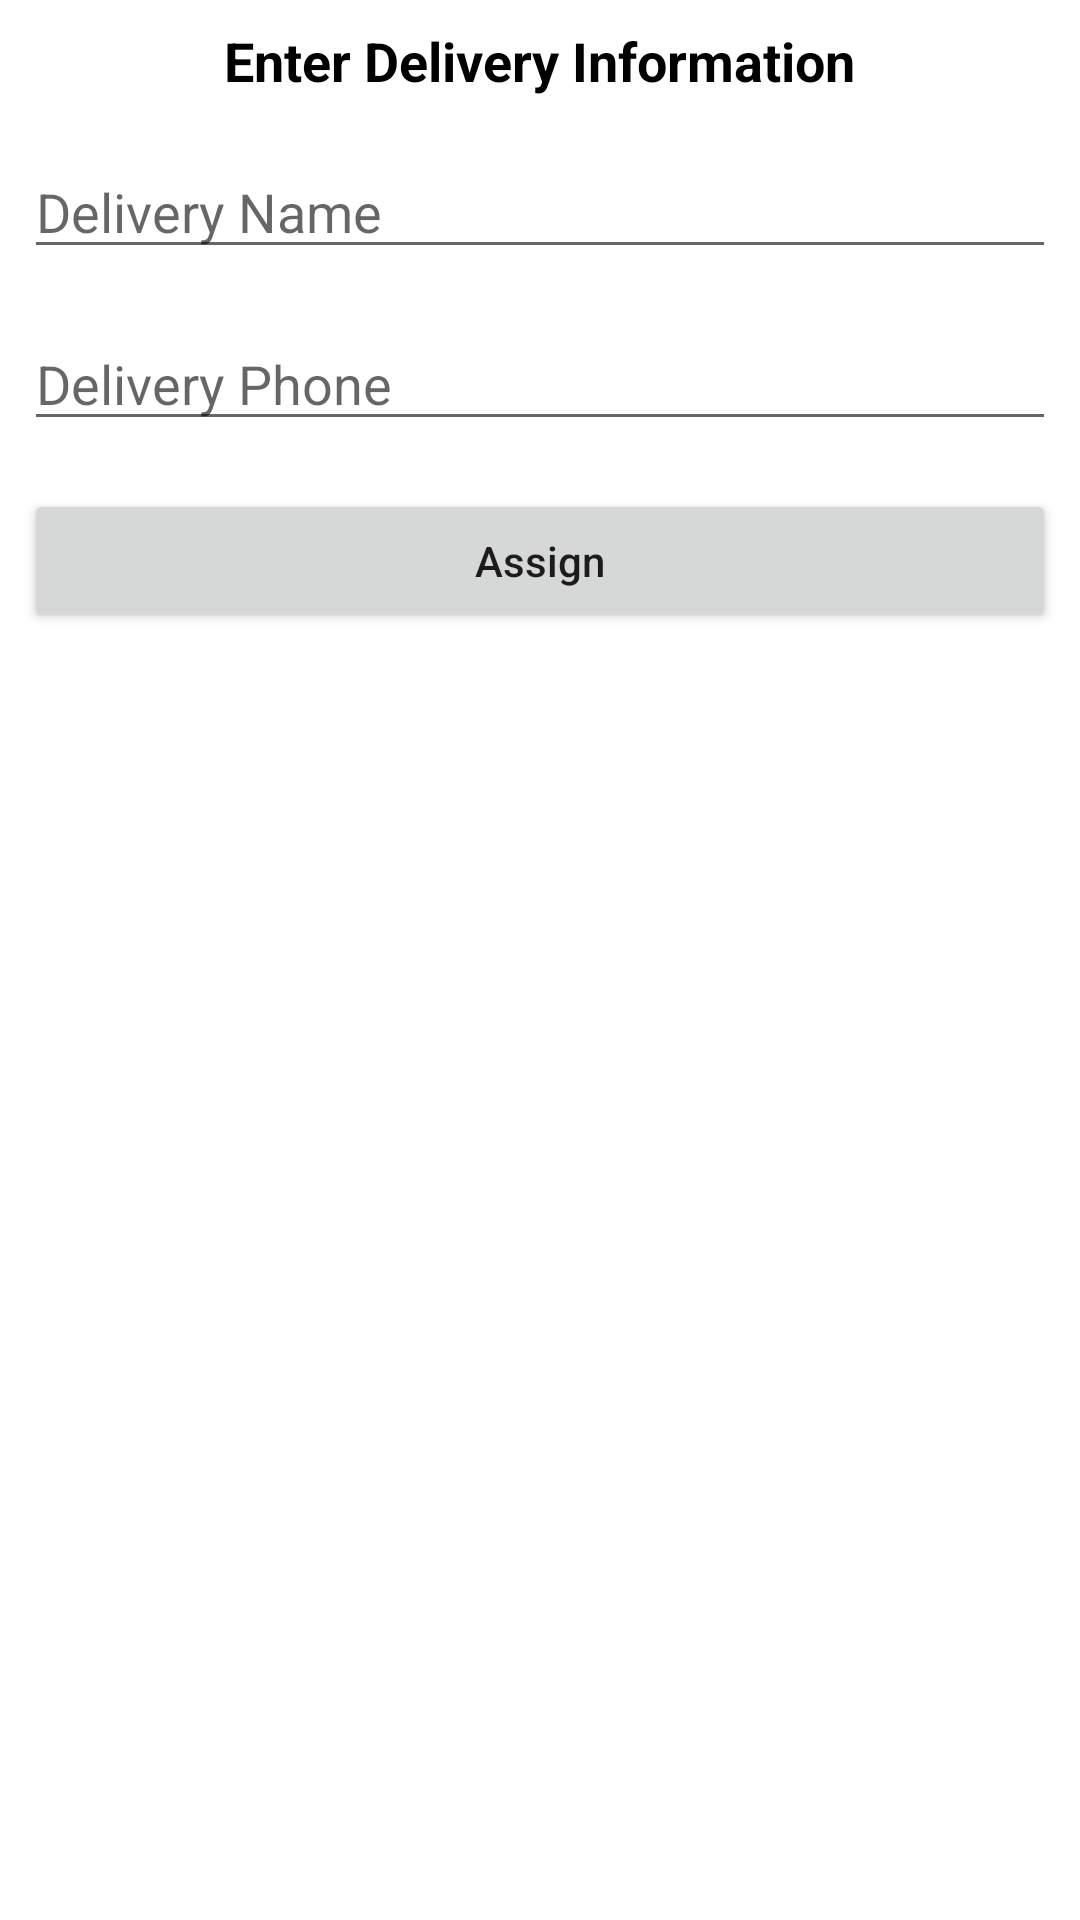

Layout XML and referenced resources for this Android screen:
<!-- AndroidManifest.xml: application theme Theme.MedicalApplication -->
<!-- res/layout/assign_to_delivery.xml -->
<?xml version="1.0" encoding="utf-8"?>
<LinearLayout
    xmlns:android="http://schemas.android.com/apk/res/android"
    android:layout_width="match_parent"
    android:orientation="vertical"
    android:layout_height="wrap_content">

    <TextView
        android:textSize="18sp"
        android:textColor="@color/black"
        android:textAllCaps="false"
        android:textStyle="bold"
        android:layout_gravity="center"
        android:layout_margin="8dp"
        android:text="Enter Delivery Information"
        android:layout_width="wrap_content"
        android:layout_height="wrap_content">

    </TextView>

    <EditText
        android:id="@+id/delivery_name"
        android:layout_margin="8dp"
        android:hint="Delivery Name"
        android:layout_width="match_parent"
        android:layout_height="wrap_content">

    </EditText>

    <EditText
        android:id="@+id/delivery_phone"
        android:layout_margin="8dp"
        android:hint="Delivery Phone"
        android:layout_width="match_parent"
        android:layout_height="wrap_content">

    </EditText>

    <Button
        android:layout_margin="8dp"
        android:text="Assign"
        android:textAllCaps="false"
        android:id="@+id/assign_btn"
        android:layout_width="match_parent"
        android:layout_height="wrap_content">

    </Button>
</LinearLayout>
<!-- resources referenced by this layout -->
<resources>
  <style name="Theme.MedicalApplication" parent="Theme.MaterialComponents.DayNight.DarkActionBar">
          
          <item name="colorPrimary">@color/purple_500</item>
          <item name="colorPrimaryVariant">@color/purple_700</item>
          <item name="colorOnPrimary">@color/white</item>
          
          <item name="colorSecondary">@color/teal_200</item>
          <item name="colorSecondaryVariant">@color/teal_700</item>
          <item name="colorOnSecondary">@color/black</item>
          
          <item name="android:statusBarColor">?attr/colorPrimaryVariant</item>
          
      </style>
  <!-- not gathered from this repository: default colours our renderer supplied (Android Studio template values) -->
  <color name="purple_500">#FF6200EE</color>
  <color name="purple_700">#FF3700B3</color>
  <color name="teal_200">#FF03DAC5</color>
  <color name="teal_700">#FF018786</color>
  <color name="black">#FF000000</color>
  <color name="white">#FFFFFFFF</color>
</resources>
